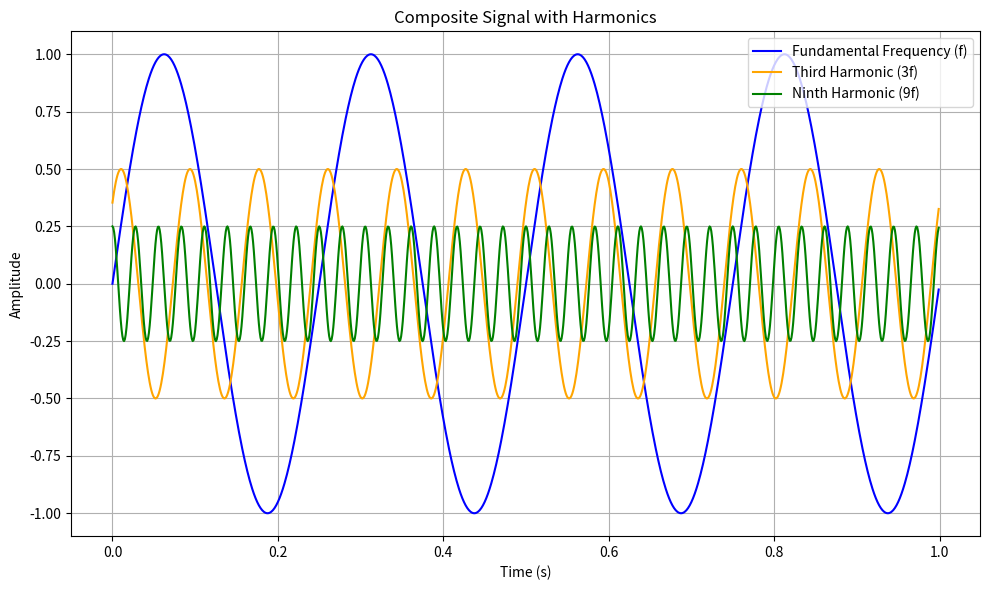

Generate this figure with matplotlib:
import numpy as np
import matplotlib.pyplot as plt

# Parameters for the fundamental frequency
f = 4 # Fundamental frequency in Hz
sampling_rate = 1000  # Number of samples per second
duration = 1  # Duration in seconds

# Time array from 0 to the duration with steps based on the sampling rate
t = np.linspace(0, duration, int(sampling_rate * duration), endpoint=False)

# Sine waves for the composite signal
# Fundamental frequency component
y1 = 1 * np.sin(2 * np.pi * f * t + 0)       # Amplitude 1, no phase shift

# First harmonic (3f) component
y2 = 0.5 * np.sin(2 * np.pi * 3 * f * t + np.pi/4)  # Amplitude 0.5, phase shift π/4

# Second harmonic (9f) component
y3 = 0.25 * np.sin(2 * np.pi * 9 * f * t + np.pi/2)  # Amplitude 0.25, phase shift π/2

# Composite signal: summing the fundamental and harmonic components
composite_signal = y1 + y2 + y3

# Plotting the individual sine waves and composite signal on a single chart
plt.figure(figsize=(10, 6))

# Plot the individual sine waves with different colors
plt.plot(t, y1, label="Fundamental Frequency (f)", color='blue')
plt.plot(t, y2, label="Third Harmonic (3f)", color='orange')
plt.plot(t, y3, label="Ninth Harmonic (9f)", color='green')

# Plot the composite signal in red
#plt.plot(t, composite_signal, label="Composite Signal", color='red', linewidth=2)

# Add labels, title, and legend
plt.title("Composite Signal with Harmonics")
plt.xlabel("Time (s)")
plt.ylabel("Amplitude")
plt.legend()
plt.grid(True)

# Display the plot
plt.tight_layout()
plt.show()